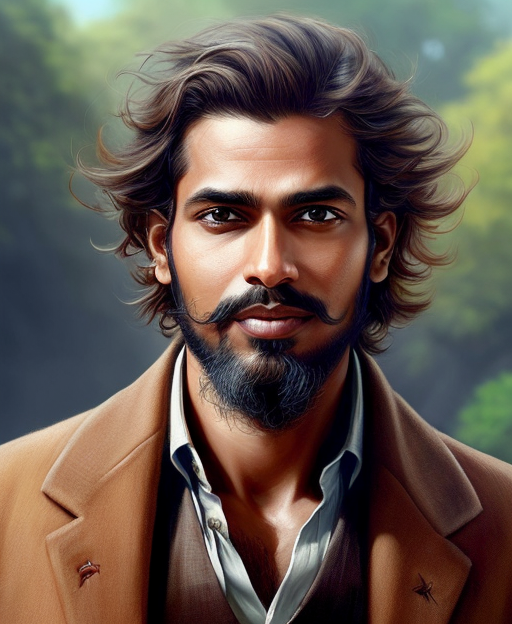
Generation parameters embedded in this image by AUTOMATIC1111 Stable Diffusion web UI or a fork of it (Forge, ...) (PNG 'parameters' text chunk):
half length portrait of 
An Indian entrepreneur with a neatly trimmed goatee and wavy, chestnut hair, known for his sharp wit.
d&d, (fantasy:1.2), high quality, digital art,  (insanely detailed:1) <lora:add_detail:0.3>
Negative prompt:  EasyNegativeV2, zoomed out, nsfw, naked
Steps: 20, Sampler: DPM++ 2S a Karras, CFG scale: 7, Seed: 1282182944, Size: 512x624, Model hash: bb7e29def5, Model: rpg_v5, Lora hashes: "add_detail: 7c6bad76eb54", TI hashes: "EasyNegativeV2: 339cc9210f70", Version: 1.5.1